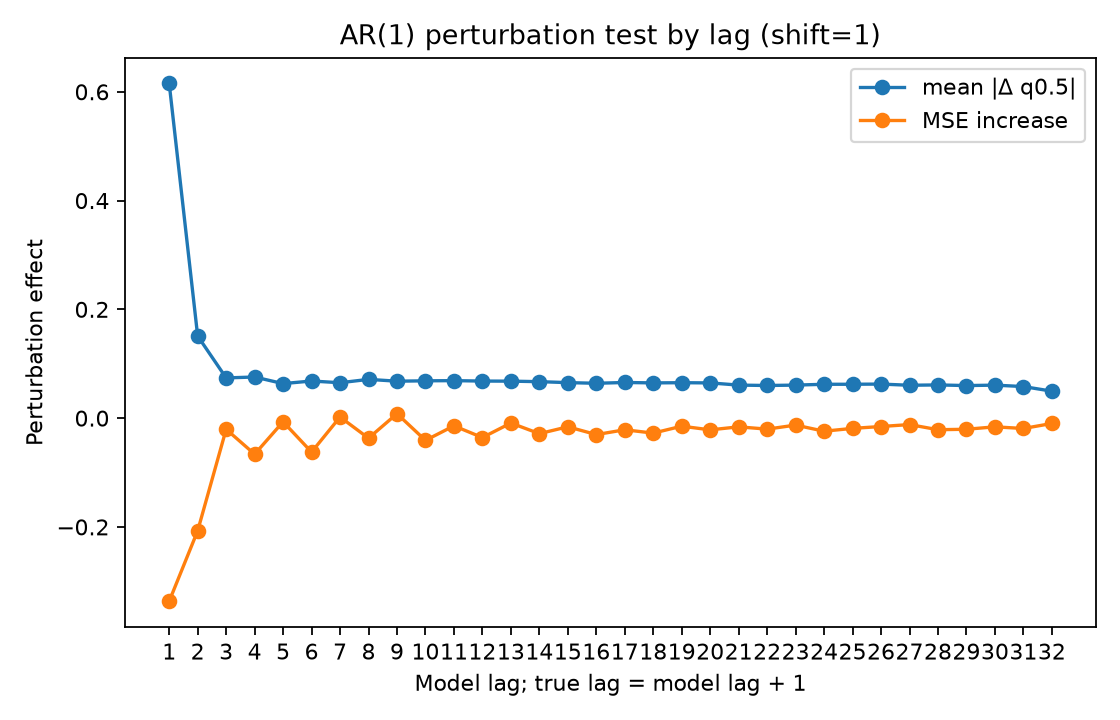

The file beside this chart, header and first rows:
lag, true_lag, is_within_ar_order, true_lag_within_ar_order, mean_abs_delta, mean_squared_delta, mse_to_conditional_mean_after_perturb, mse_increase_to_conditional_mean
1.0, 2.0, 1.0, 0.0, 0.6153, 0.8557, 1.034, -0.3366
2.0, 3.0, 0.0, 0.0, 0.1509, 0.08208, 1.163, -0.2072
3.0, 4.0, 0.0, 0.0, 0.07398, 0.01675, 1.35, -0.02048
4.0, 5.0, 0.0, 0.0, 0.07563, 0.01634, 1.304, -0.06629
5.0, 6.0, 0.0, 0.0, 0.06349, 0.01161, 1.364, -0.006693
6.0, 7.0, 0.0, 0.0, 0.06828, 0.01343, 1.308, -0.0624
7.0, 8.0, 0.0, 0.0, 0.0651, 0.01484, 1.373, 0.002114
8.0, 9.0, 0.0, 0.0, 0.07127, 0.01812, 1.334, -0.03686
9.0, 10.0, 0.0, 0.0, 0.06793, 0.0203, 1.379, 0.008167
10.0, 11.0, 0.0, 0.0, 0.06863, 0.01649, 1.33, -0.0409
11.0, 12.0, 0.0, 0.0, 0.06895, 0.0173, 1.356, -0.01413
12.0, 13.0, 0.0, 0.0, 0.06817, 0.01508, 1.335, -0.03569
13.0, 14.0, 0.0, 0.0, 0.06801, 0.01458, 1.362, -0.008975
14.0, 15.0, 0.0, 0.0, 0.06706, 0.01799, 1.342, -0.02852
15.0, 16.0, 0.0, 0.0, 0.06532, 0.01373, 1.355, -0.01588
16.0, 17.0, 0.0, 0.0, 0.06409, 0.01602, 1.34, -0.03025
17.0, 18.0, 0.0, 0.0, 0.06556, 0.01551, 1.349, -0.02137
18.0, 19.0, 0.0, 0.0, 0.06481, 0.01327, 1.343, -0.02754
19.0, 20.0, 0.0, 0.0, 0.06517, 0.01159, 1.356, -0.01479
20.0, 21.0, 0.0, 0.0, 0.06478, 0.01337, 1.349, -0.02155
21.0, 22.0, 0.0, 0.0, 0.06075, 0.01039, 1.355, -0.01598
22.0, 23.0, 0.0, 0.0, 0.06003, 0.01285, 1.35, -0.0202
23.0, 24.0, 0.0, 0.0, 0.06074, 0.01161, 1.358, -0.01278
24.0, 25.0, 0.0, 0.0, 0.06225, 0.01214, 1.346, -0.02401
25.0, 26.0, 0.0, 0.0, 0.0623, 0.01129, 1.352, -0.01882
26.0, 27.0, 0.0, 0.0, 0.06263, 0.01197, 1.355, -0.01538
27.0, 28.0, 0.0, 0.0, 0.06045, 0.01115, 1.359, -0.01182
28.0, 29.0, 0.0, 0.0, 0.06109, 0.01236, 1.349, -0.02127
29.0, 30.0, 0.0, 0.0, 0.05988, 0.01093, 1.35, -0.02044
30.0, 31.0, 0.0, 0.0, 0.06068, 0.01208, 1.355, -0.01598
31.0, 32.0, 0.0, 0.0, 0.05808, 0.01012, 1.351, -0.01902
32.0, 33.0, 0.0, 0.0, 0.04959, 0.006291, 1.361, -0.009821
